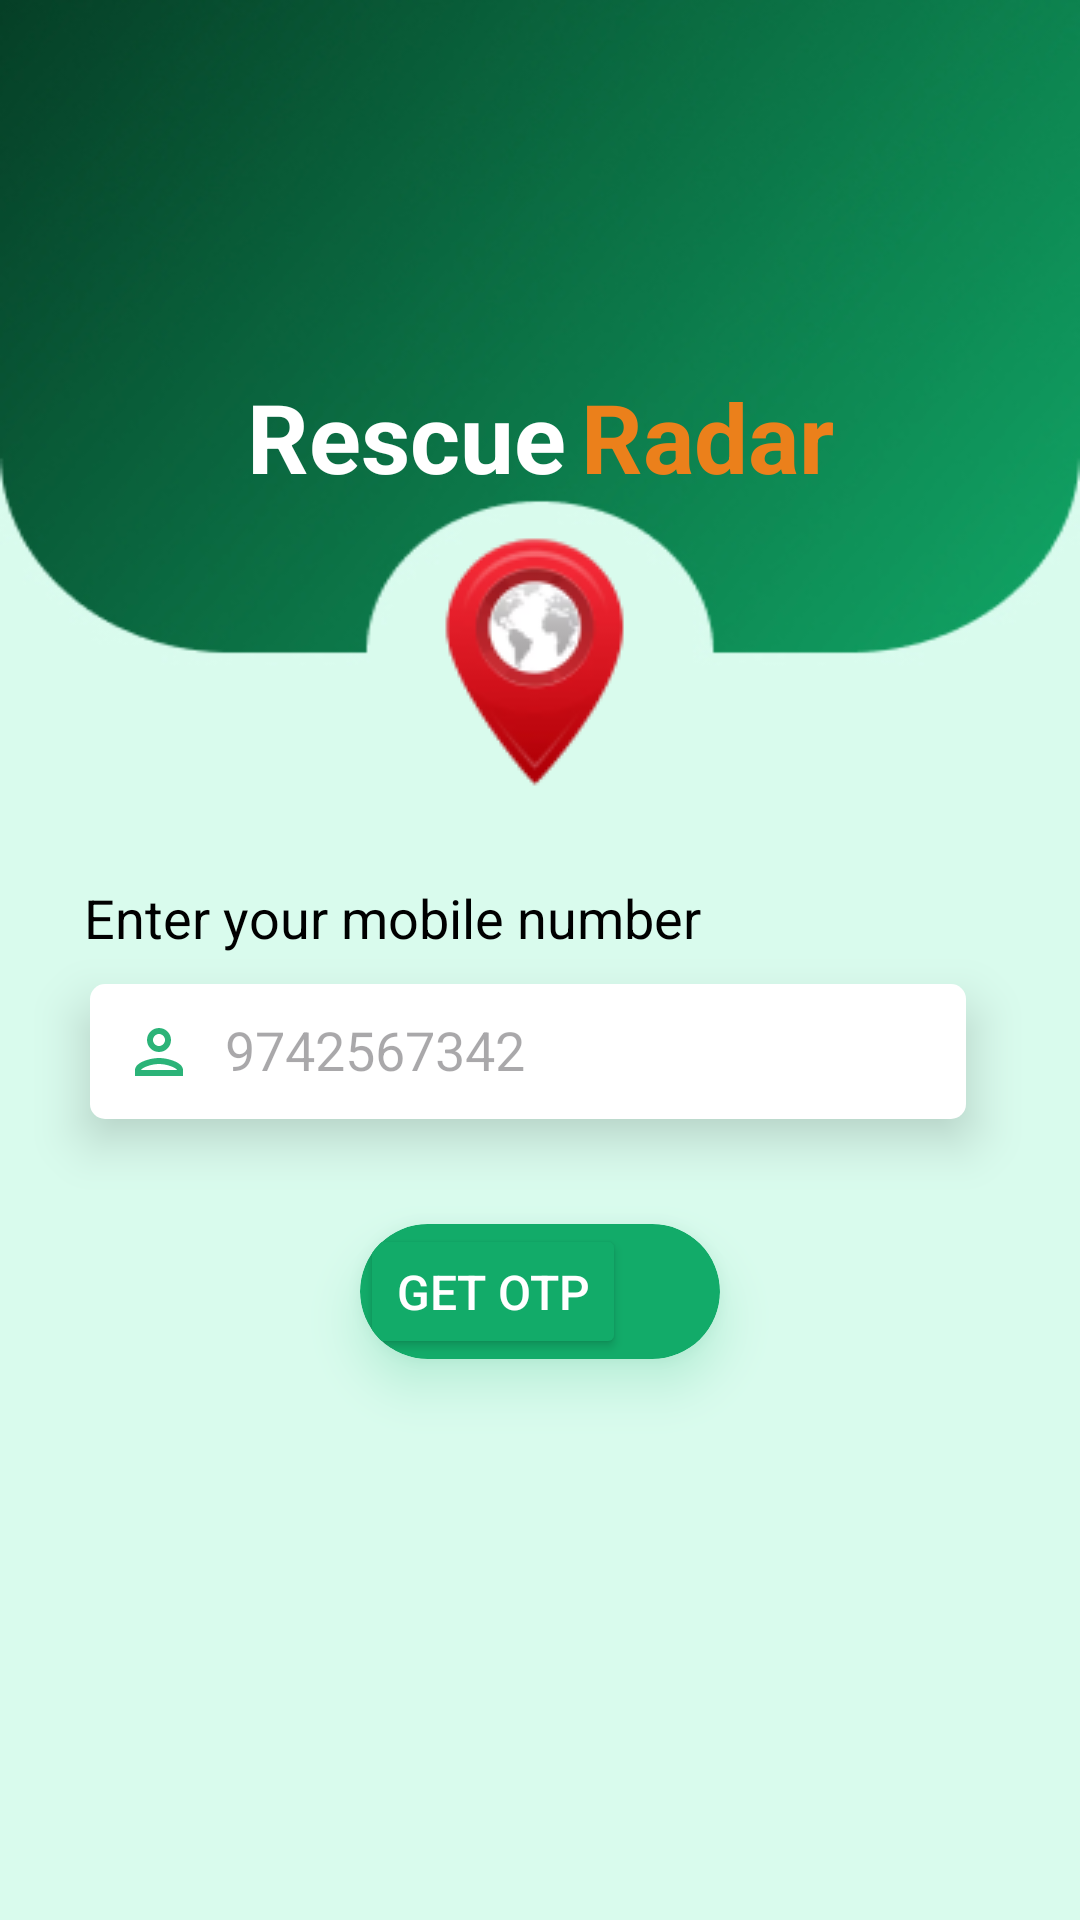

This screen was rendered from an Android layout file. Write that file and the resources it references.
<!-- AndroidManifest.xml: application theme Theme.RescueRadar -->
<!-- res/layout/activity_phone_detail.xml -->
<?xml version="1.0" encoding="utf-8"?>
<androidx.constraintlayout.widget.ConstraintLayout xmlns:android="http://schemas.android.com/apk/res/android"
    xmlns:app="http://schemas.android.com/apk/res-auto"
    xmlns:tools="http://schemas.android.com/tools"
    android:layout_width="match_parent"
    android:layout_height="match_parent"
    android:background="@drawable/background"
    tools:context=".Phone_detail">
    <LinearLayout
        android:layout_width="wrap_content"
        android:layout_height="wrap_content"
        app:layout_constraintEnd_toEndOf="parent"
        android:layout_marginTop="124dp"
        app:layout_constraintStart_toStartOf="parent"
        app:layout_constraintTop_toTopOf="parent"
        >

        <TextView
            android:id="@+id/tv1"
            android:layout_width="wrap_content"
            android:layout_height="wrap_content"
            android:text="Rescue"
            android:textSize="32sp"
            android:textStyle="bold"
            android:textColor="@color/white"/>


        <TextView
            android:id="@+id/tv2"
            android:layout_width="wrap_content"
            android:layout_height="wrap_content"
            android:text="Radar"
            android:layout_marginLeft="5dp"
            android:textColor="@color/orange"
            android:textSize="32sp"
            android:textStyle="bold"/>

    </LinearLayout>

    <ImageView
        android:layout_width="120dp"
        android:id="@+id/locationImage"
        android:layout_height="wrap_content"
        android:src="@drawable/locimage"
        app:layout_constraintBottom_toBottomOf="parent"
        app:layout_constraintEnd_toEndOf="parent"
        app:layout_constraintHorizontal_bias="0.498"
        app:layout_constraintStart_toStartOf="parent"
        app:layout_constraintTop_toTopOf="parent"
        app:layout_constraintVertical_bias="0.321" />

    <TextView
        android:layout_width="wrap_content"
        android:layout_height="wrap_content"
        android:layout_marginStart="28dp"
        android:layout_marginTop="25dp"
        android:id="@+id/tv3"
        android:text="Enter your mobile number"
        android:textColor="@color/black"
        android:textSize="18sp"
        app:layout_constraintStart_toStartOf="parent"
        app:layout_constraintTop_toBottomOf="@id/locationImage" />

    <EditText
        android:layout_width="match_parent"
        android:layout_height="45dp"
        android:id="@+id/edittv1"
        app:layout_constraintTop_toBottomOf="@id/tv3"
        app:layout_constraintEnd_toEndOf="parent"
        app:layout_constraintStart_toStartOf="parent"
        android:background="@drawable/edittext"
        android:layout_marginLeft="30dp"
        android:layout_marginRight="38dp"
        android:drawableStart="@drawable/user"
        android:layout_marginTop="10dp"
        android:inputType="phone"
        android:gravity="center_vertical"
        android:padding="11dp"
        android:hint="9742567342"
        android:drawablePadding="10dp"
        android:elevation="10dp"/>

    <androidx.cardview.widget.CardView
        android:layout_width="120dp"
        android:layout_height="45dp"
        app:layout_constraintTop_toBottomOf="@+id/edittv1"
        android:layout_marginTop="35dp"
        app:layout_constraintStart_toStartOf="parent"
        app:layout_constraintEnd_toEndOf="parent"
        app:cardCornerRadius="50dp"
        app:cardElevation="10dp"
        android:outlineAmbientShadowColor="@color/darkgreen"
        android:outlineSpotShadowColor="@color/button"
        android:backgroundTint="@color/button">
        <Button
            android:layout_width="wrap_content"
            android:layout_height="match_parent"
            android:text="GET OTP"
            android:id="@+id/getOtp"
            android:gravity="center"
            android:backgroundTint="@color/button"
            android:textSize="16sp"
            android:textColor="@color/white"/>


    </androidx.cardview.widget.CardView>


</androidx.constraintlayout.widget.ConstraintLayout>
<!-- resources referenced by this layout -->
<resources>
  <color name="black">#FF000000</color>
  <color name="button">#12AB69</color>
  <color name="darkgreen">#0C633D</color>
  <color name="orange">#EB801B</color>
  <color name="white">#FFFFFFFF</color>
  <!-- drawable background: jpg bitmap (drawable, 32997 bytes) -->
  <!-- drawable edittext (drawable) -->
  <?xml version="1.0" encoding="utf-8"?>
  <selector xmlns:android="http://schemas.android.com/apk/res/android">
  
      <item>
  
          <shape android:shape="rectangle">
              <solid android:color="@color/white"/>
              <corners android:radius="5dp"/>
          </shape>
  
  
  
  
      </item>
  
  </selector>
  <!-- drawable locimage: png bitmap (drawable, 7029 bytes) -->
  <!-- drawable user (drawable) -->
  <vector android:alpha="0.9" android:height="24dp" android:tint="#12AB69"
      android:viewportHeight="24" android:viewportWidth="24"
      android:width="24dp" xmlns:android="http://schemas.android.com/apk/res/android">
      <path android:fillColor="@android:color/white" android:pathData="M12,6c1.1,0 2,0.9 2,2s-0.9,2 -2,2 -2,-0.9 -2,-2 0.9,-2 2,-2m0,10c2.7,0 5.8,1.29 6,2L6,18c0.23,-0.72 3.31,-2 6,-2m0,-12C9.79,4 8,5.79 8,8s1.79,4 4,4 4,-1.79 4,-4 -1.79,-4 -4,-4zM12,14c-2.67,0 -8,1.34 -8,4v2h16v-2c0,-2.66 -5.33,-4 -8,-4z"/>
  </vector>
  <style name="Theme.RescueRadar" parent="Base.Theme.RescueRadar" />
  <style name="Base.Theme.RescueRadar" parent="Theme.Material3.DayNight.NoActionBar">
          
          
          <item name="colorPrimary">@color/button</item>
  
          
          <item name="colorAccent">@color/lightGreen</item>
      </style>
  <color name="lightGreen">#D9FBEE</color>
</resources>
